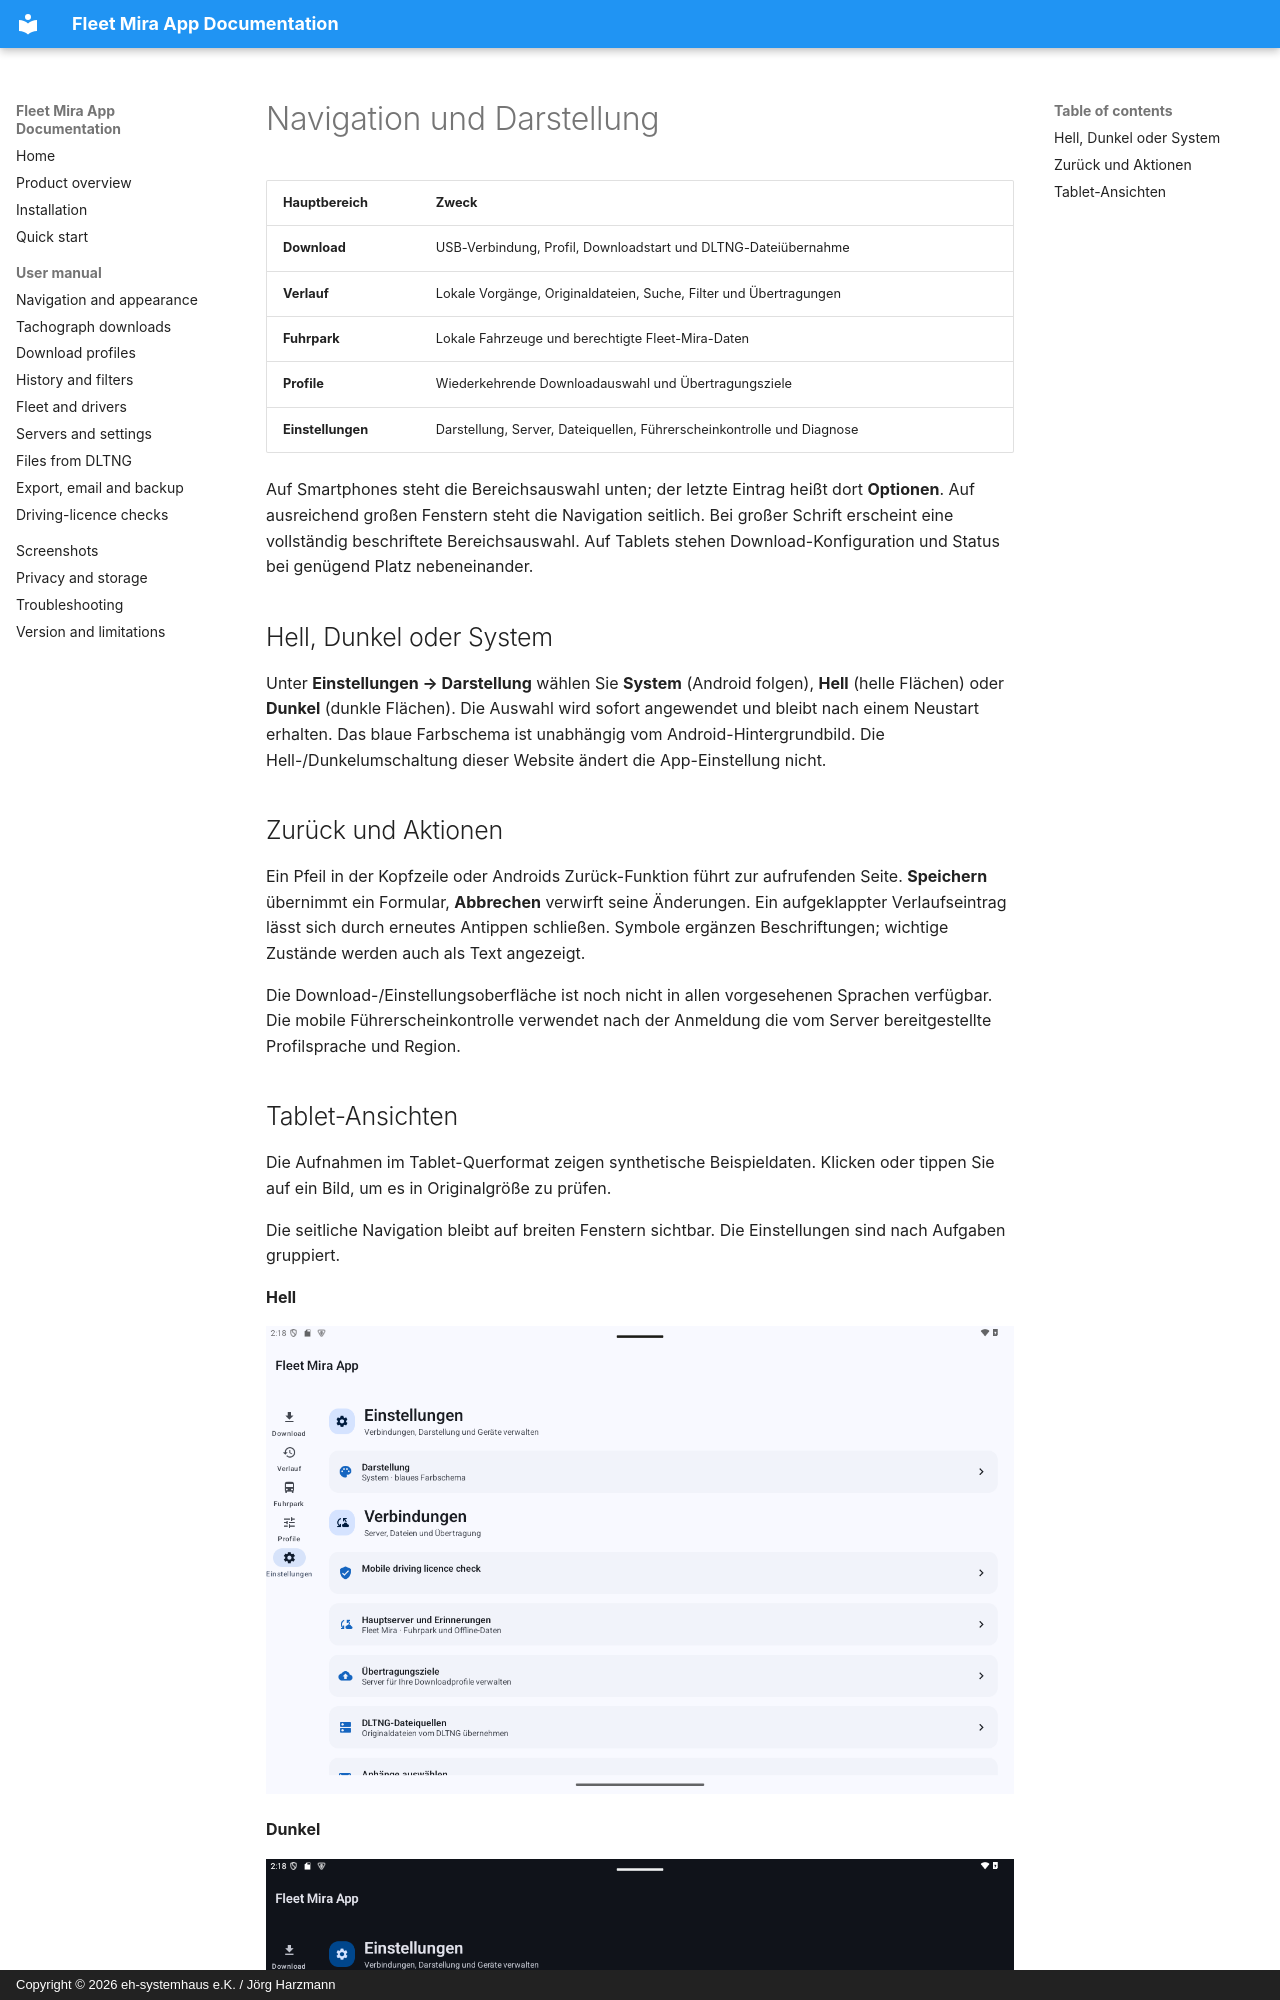

repository: harzmann/fleet_mira_app_docs · page: de/navigation/index.html · generator: mkdocs · copyright: Copyright © 2026 eh-systemhaus e.K. / Jörg Harzmann

# Navigation und Darstellung

| Hauptbereich | Zweck |
|---|---|
| **Download** | USB-Verbindung, Profil, Downloadstart und DLTNG-Dateiübernahme |
| **Verlauf** | Lokale Vorgänge, Originaldateien, Suche, Filter und Übertragungen |
| **Fuhrpark** | Lokale Fahrzeuge und berechtigte Fleet-Mira-Daten |
| **Profile** | Wiederkehrende Downloadauswahl und Übertragungsziele |
| **Einstellungen** | Darstellung, Server, Dateiquellen, Führerscheinkontrolle und Diagnose |

Auf Smartphones steht die Bereichsauswahl unten; der letzte Eintrag heißt dort **Optionen**. Auf ausreichend großen Fenstern steht die Navigation seitlich. Bei großer Schrift erscheint eine vollständig beschriftete Bereichsauswahl. Auf Tablets stehen Download-Konfiguration und Status bei genügend Platz nebeneinander.

## Hell, Dunkel oder System

Unter **Einstellungen → Darstellung** wählen Sie **System** (Android folgen), **Hell** (helle Flächen) oder **Dunkel** (dunkle Flächen). Die Auswahl wird sofort angewendet und bleibt nach einem Neustart erhalten. Das blaue Farbschema ist unabhängig vom Android-Hintergrundbild. Die Hell-/Dunkelumschaltung dieser Website ändert die App-Einstellung nicht.

## Zurück und Aktionen

Ein Pfeil in der Kopfzeile oder Androids Zurück-Funktion führt zur aufrufenden Seite. **Speichern** übernimmt ein Formular, **Abbrechen** verwirft seine Änderungen. Ein aufgeklappter Verlaufseintrag lässt sich durch erneutes Antippen schließen. Symbole ergänzen Beschriftungen; wichtige Zustände werden auch als Text angezeigt.

Die Download-/Einstellungsoberfläche ist noch nicht in allen vorgesehenen Sprachen verfügbar. Die mobile Führerscheinkontrolle verwendet nach der Anmeldung die vom Server bereitgestellte Profilsprache und Region.
